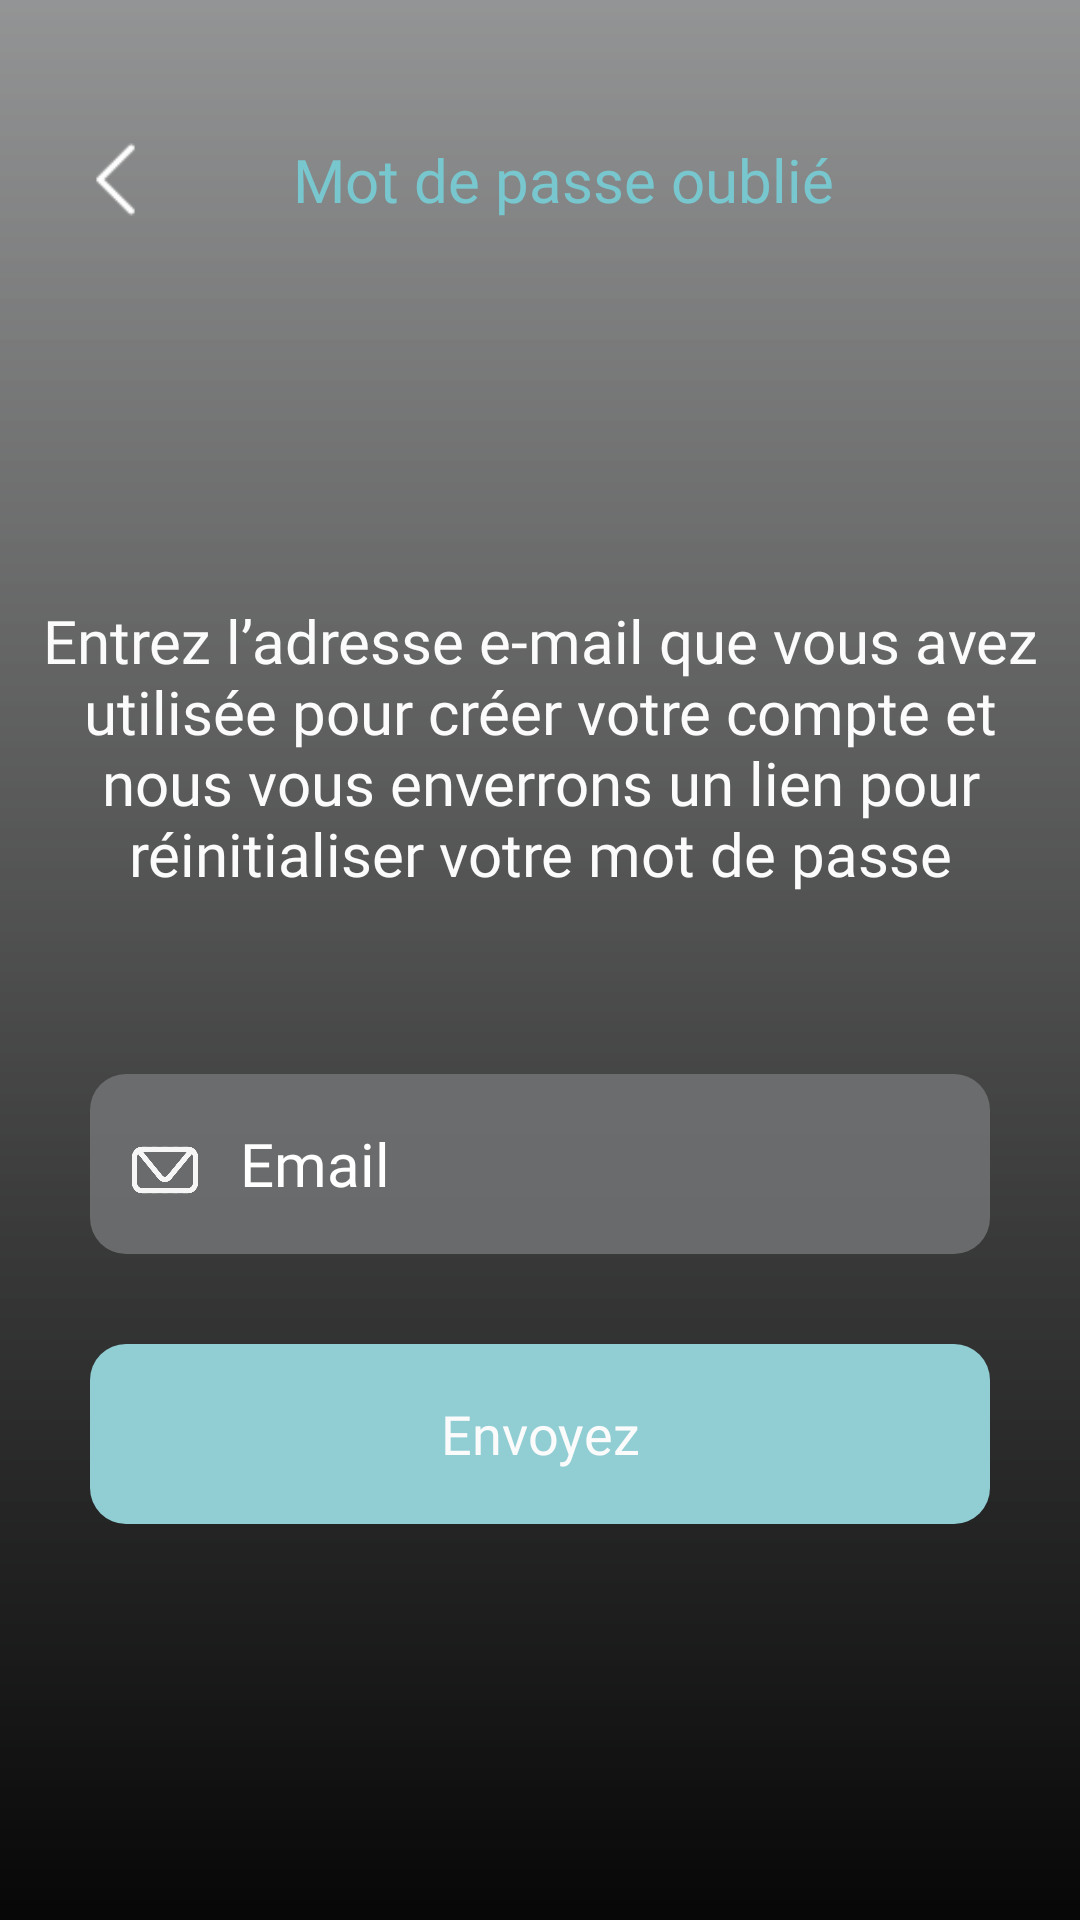

Here is an Android app screen rendered from its layout file. Give the layout XML and the strings, colors and styles it references.
<!-- AndroidManifest.xml: application theme AppTheme -->
<!-- res/layout/activity_third.xml -->
<?xml version="1.0" encoding="utf-8"?>
<androidx.constraintlayout.widget.ConstraintLayout
    xmlns:android="http://schemas.android.com/apk/res/android"
    xmlns:app="http://schemas.android.com/apk/res-auto"
    xmlns:tools="http://schemas.android.com/tools"
    android:layout_width="match_parent"
    android:layout_height="match_parent"
    android:background="@drawable/thirdscreen"
    tools:context=".activities.ThirdActivity">

    <androidx.constraintlayout.widget.ConstraintLayout
        android:layout_width="0dp"
        android:layout_height="0dp"
        android:background="@drawable/blurbg"
        app:layout_constraintBottom_toBottomOf="parent"
        app:layout_constraintEnd_toEndOf="parent"
        app:layout_constraintHorizontal_bias="0.0"
        app:layout_constraintStart_toStartOf="parent"
        app:layout_constraintTop_toTopOf="parent"
        app:layout_constraintVertical_bias="0.0">


        <androidx.appcompat.widget.Toolbar
            android:id="@+id/toolbar"
            android:layout_width="match_parent"
            android:layout_marginTop="0dp"
            android:layout_height="120dp"
            android:layout_alignParentBottom="true"
            android:background="@null"
            android:minHeight="?attr/actionBarSize"
            app:layout_constraintBottom_toBottomOf="parent"
            app:layout_constraintEnd_toEndOf="parent"
            app:layout_constraintHorizontal_bias="1.0"
            app:layout_constraintStart_toStartOf="parent"
            app:layout_constraintTop_toTopOf="parent"
            app:layout_constraintVertical_bias="0.000">

            <RelativeLayout
                android:layout_width="match_parent"
                android:layout_height="match_parent"
               >


                <ImageView
                    android:id="@+id/imageViewback"
                    android:layout_width="45dp"
                    app:tint="@android:color/white"
                    android:layout_height="45dp"
                    android:layout_centerVertical="true"
                    app:layout_constraintStart_toStartOf="parent"
                    app:layout_constraintTop_toTopOf="parent"
                    app:srcCompat="@drawable/blackback"
                  />

                <TextView
                    android:id="@+id/textView4"
                    android:layout_width="wrap_content"
                    android:layout_height="wrap_content"
                    android:layout_centerHorizontal="true"
                    android:layout_centerVertical="true"
                    android:fontFamily="@font/josefinsans_semibold"
                    android:gravity="center_horizontal"
                    android:text="@string/mot_de_passe_oublih"
                    android:textAlignment="center"
                    android:textColor="#78C7CE"
                    android:textSize="20dp"
                     />

            </RelativeLayout>
        </androidx.appcompat.widget.Toolbar>

        <TextView
            android:id="@+id/textView5"
            android:layout_width="0dp"
            android:layout_height="wrap_content"
            android:layout_marginStart="10dp"
            android:layout_marginLeft="10dp"
            android:layout_marginTop="80dp"
            android:layout_marginEnd="10dp"
            android:layout_marginRight="10dp"
            android:fontFamily="@font/josefinsans_semibold"
            android:gravity="center_horizontal"
            android:text="@string/entrez_l_adresse_e_mail_que_vous_avez_utilis_e_pour_cr_er_votre_compte_et_nous_vous_enverrons_un_lien_pour_r_initialiser_votre_mot_de_passe"
            android:textAlignment="center"
            android:textColor="@color/white"
            android:textSize="20dp"
            app:layout_constraintEnd_toEndOf="parent"
            app:layout_constraintHorizontal_bias="0.0"
            app:layout_constraintStart_toStartOf="parent"
            app:layout_constraintTop_toBottomOf="@+id/toolbar" />

        <RelativeLayout
            android:id="@+id/rlemail"
            android:layout_width="match_parent"
            android:layout_height="60dp"
            android:layout_marginStart="30dp"
            android:layout_marginTop="60dp"
            android:layout_marginEnd="30dp"

            android:background="@drawable/trans"
            app:layout_constraintEnd_toEndOf="parent"
            app:layout_constraintStart_toStartOf="parent"
            app:layout_constraintTop_toBottomOf="@+id/textView5">


            <ImageView
                android:id="@+id/imgEmail"
                android:layout_width="30dp"
                android:layout_height="30dp"
                android:layout_marginLeft="10dp"
                android:layout_marginTop="17dp"
                android:padding="4dp"
                android:src="@drawable/email" />

            <EditText
                android:id="@+id/etEmail"
                android:layout_width="match_parent"
                android:layout_height="match_parent"
                android:layout_marginLeft="10dp"
                android:layout_marginRight="10dp"
                android:layout_toRightOf="@id/imgEmail"
                android:background="@null"
                android:fontFamily="@font/josefinsans_regular"
                android:hint="Email"
                android:singleLine="true"
                android:textColor="#FFFFFF"
                android:textColorHint="#FFFFFF"
                android:textSize="20sp" />


        </RelativeLayout>


        <RelativeLayout
            android:id="@+id/rlenvoyez"
            android:layout_width="match_parent"
            android:layout_height="60dp"
            android:layout_marginStart="30dp"
            android:layout_marginLeft="30dp"
            android:layout_marginTop="30dp"
            android:layout_marginEnd="30dp"
            android:layout_marginRight="30dp"
            android:background="@drawable/connecxiorlbg"
            app:layout_constraintEnd_toEndOf="parent"
            app:layout_constraintHorizontal_bias="1.0"
            app:layout_constraintStart_toStartOf="parent"
            app:layout_constraintTop_toBottomOf="@+id/rlemail">


            <TextView
                android:id="@+id/envoyej"
                android:layout_width="match_parent"
                android:layout_height="match_parent"
                android:background="@null"
                android:layout_centerHorizontal="true"
                android:layout_centerVertical="true"
                android:fontFamily="@font/josefinsans_semibold"
                android:gravity="center_vertical"
                android:hint="@string/envoyez"
                android:textAlignment="center"
                android:textColor="@color/white"
                android:textColorHint="@color/white"
                android:textSize="18dp"
                tools:ignore="RtlCompat" />


        </RelativeLayout>




    </androidx.constraintlayout.widget.ConstraintLayout>

</androidx.constraintlayout.widget.ConstraintLayout>
<!-- resources referenced by this layout -->
<resources>
  <color name="white">#FCFBFB</color>
  <!-- drawable blackback: png bitmap (drawable, 495 bytes) -->
  <!-- drawable blurbg (drawable) -->
  <?xml version="1.0" encoding="utf-8"?>
  <shape xmlns:android="http://schemas.android.com/apk/res/android"
      android:shape="rectangle">
  
  
  <gradient android:startColor="#C8777879"
      android:endColor="#F8000000"
      android:angle="270"/>
  
  
      
     
  </shape>
  <!-- drawable connecxiorlbg (drawable) -->
  <?xml version="1.0" encoding="utf-8"?>
  <shape xmlns:android="http://schemas.android.com/apk/res/android"
      android:shape="rectangle">
  
  
      <solid android:color="#90CED4" />
  
      <corners android:radius="12dp" />
      
     
  </shape>
  <!-- drawable email: png bitmap (drawable, 4362 bytes) -->
  <!-- drawable trans (drawable) -->
  <?xml version="1.0" encoding="utf-8"?>
  <shape xmlns:android="http://schemas.android.com/apk/res/android"
      android:shape="rectangle">
  
  
      <solid android:color="#C6777879" />
  
      <corners android:radius="12dp" />
      
     
  </shape>
  <string name="entrez_l_adresse_e_mail_que_vous_avez_utilis_e_pour_cr_er_votre_compte_et_nous_vous_enverrons_un_lien_pour_r_initialiser_votre_mot_de_passe">Entrez l’adresse e-mail que vous avez utilisée pour créer votre compte et nous vous enverrons un lien pour réinitialiser votre mot de passe</string>
  <string name="envoyez">Envoyez</string>
  <string name="mot_de_passe_oublih">Mot de passe oublié</string>
  <style name="AppTheme" parent="Theme.AppCompat.Light.NoActionBar">
          
          <item name="colorPrimary">@color/colorPrimary</item>
          <item name="colorPrimaryDark">@color/colorPrimaryDark</item>
          <item name="colorAccent">@color/colorAccent</item>
          <item name="android:windowTranslucentStatus">true</item>
          <item name="android:windowTranslucentNavigation">true</item>
      </style>
  <color name="colorPrimary">#FFFFFF</color>
  <color name="colorPrimaryDark">#F8F8F8</color>
  <color name="colorAccent">#FFCC00</color>
</resources>
